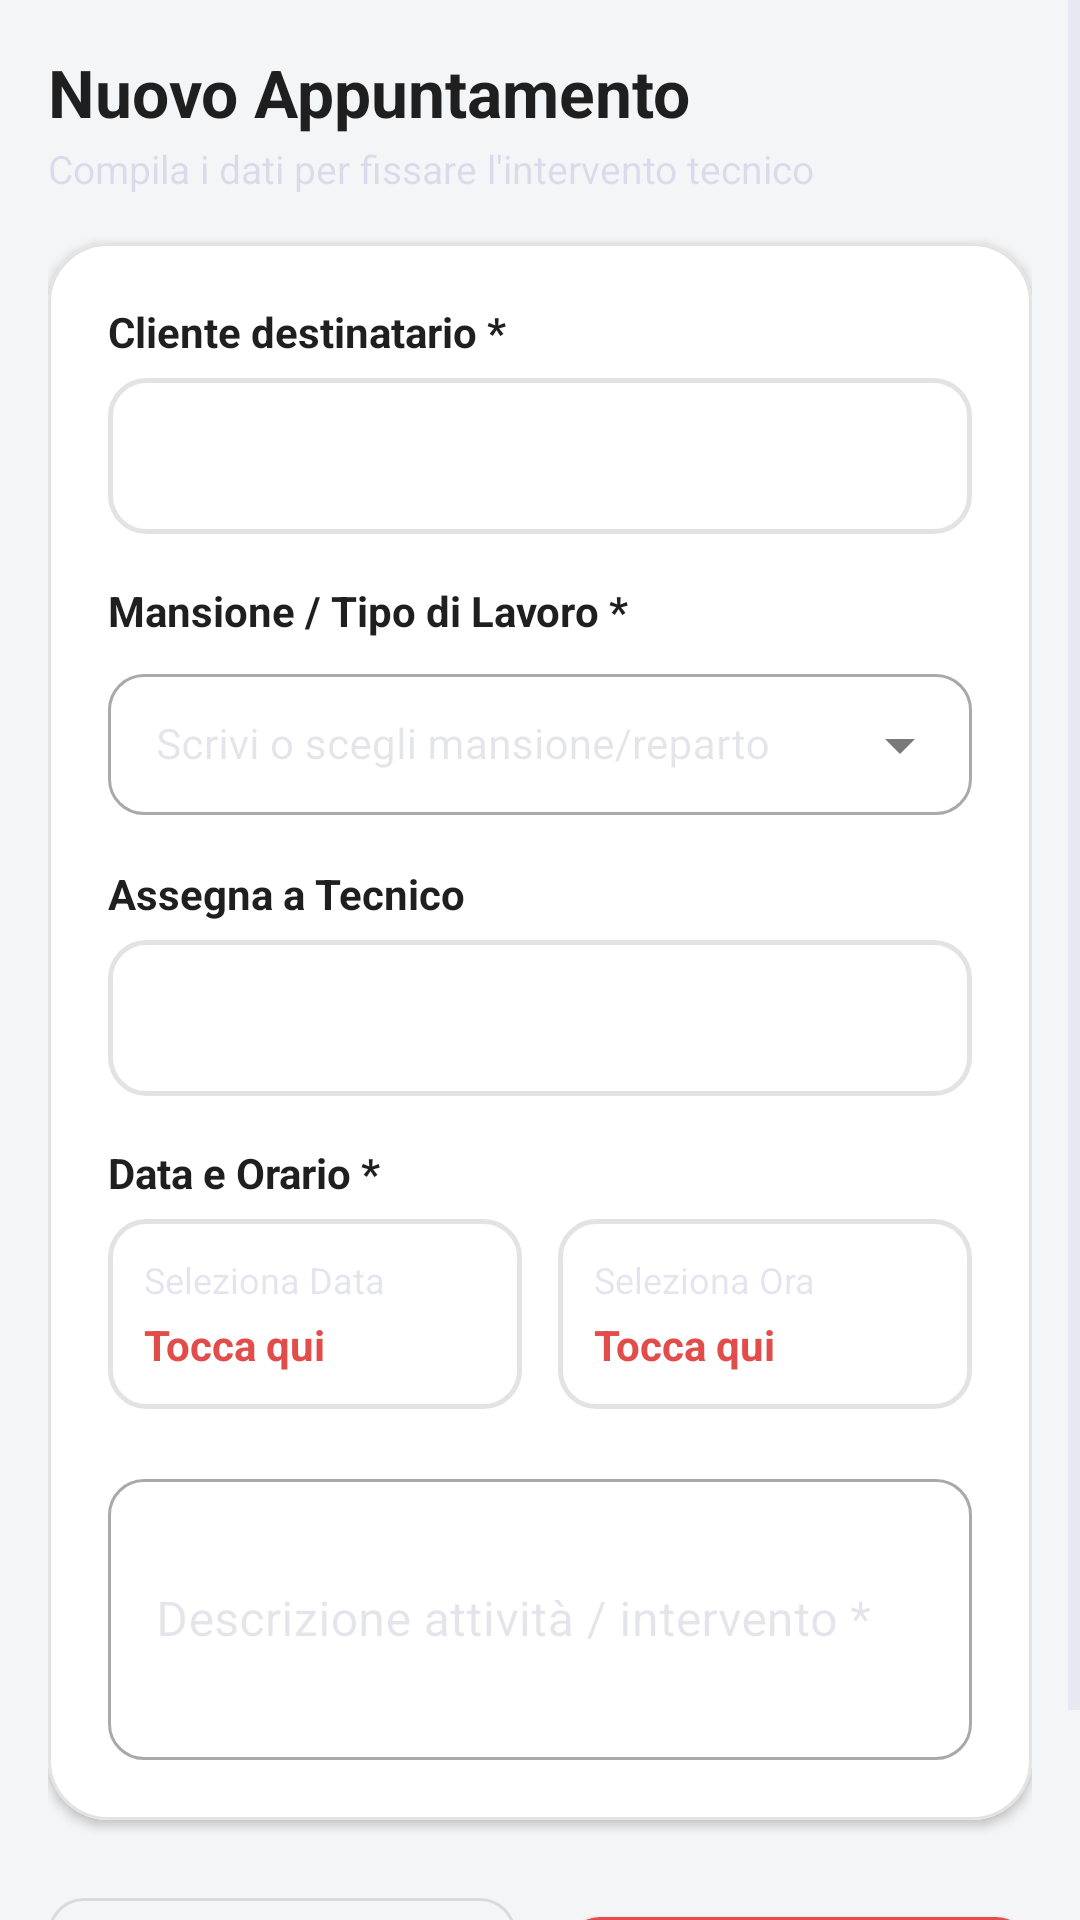

This screen was rendered from an Android layout file. Write that file and the resources it references.
<!-- AndroidManifest.xml: application theme Theme.TechInterventionApp -->
<!-- res/layout/fragment_new_appointment.xml -->
<?xml version="1.0" encoding="utf-8"?>
<ScrollView
    xmlns:android="http://schemas.android.com/apk/res/android"
    xmlns:app="http://schemas.android.com/apk/res-auto"
    android:layout_width="match_parent"
    android:layout_height="match_parent"
    android:fillViewport="true"
    android:background="@color/background">

    <LinearLayout
        android:layout_width="match_parent"
        android:layout_height="wrap_content"
        android:orientation="vertical"
        android:padding="16dp">

        <TextView
            android:layout_width="match_parent"
            android:layout_height="wrap_content"
            android:text="Nuovo Appuntamento"
            android:textSize="22sp"
            android:textStyle="bold"
            android:textColor="@color/text_primary" />

        <TextView
            android:layout_width="match_parent"
            android:layout_height="wrap_content"
            android:text="Compila i dati per fissare l'intervento tecnico"
            android:textSize="13sp"
            android:textColor="@color/text_secondary"
            android:layout_marginTop="2dp"
            android:layout_marginBottom="16dp" />

        
        <com.google.android.material.card.MaterialCardView
            android:layout_width="match_parent"
            android:layout_height="wrap_content"
            app:cardCornerRadius="20dp"
            app:cardElevation="2dp"
            app:strokeColor="@color/border_subtle"
            app:strokeWidth="1dp">

            <LinearLayout
                android:layout_width="match_parent"
                android:layout_height="wrap_content"
                android:background="@color/surface"
                android:orientation="vertical"
                android:padding="20dp">

                
                <TextView
                    android:layout_width="match_parent"
                    android:layout_height="wrap_content"
                    android:text="Cliente destinatario *"
                    android:textStyle="bold"
                    android:textSize="14sp"
                    android:textColor="@color/text_primary"
                    android:layout_marginBottom="6dp" />

                <Spinner
                    android:id="@+id/spinner_client"
                    android:layout_width="match_parent"
                    android:layout_height="wrap_content"
                    android:minHeight="52dp"
                    android:background="@drawable/spinner_background"
                    android:spinnerMode="dropdown" />

                
                <TextView
                    android:layout_width="match_parent"
                    android:layout_height="wrap_content"
                    android:text="Mansione / Tipo di Lavoro *"
                    android:textStyle="bold"
                    android:textSize="14sp"
                    android:textColor="@color/text_primary"
                    android:layout_marginTop="16dp"
                    android:layout_marginBottom="6dp" />

                <com.google.android.material.textfield.TextInputLayout
                    android:id="@+id/til_department"
                    style="@style/Widget.MaterialComponents.TextInputLayout.OutlinedBox.ExposedDropdownMenu"
                    android:layout_width="match_parent"
                    android:layout_height="wrap_content"
                    android:hint="Scrivi o scegli mansione/reparto"
                    android:textColorHint="@color/text_muted"
                    app:boxCornerRadiusTopStart="12dp"
                    app:boxCornerRadiusTopEnd="12dp"
                    app:boxCornerRadiusBottomStart="12dp"
                    app:boxCornerRadiusBottomEnd="12dp">

                    <AutoCompleteTextView
                        android:id="@+id/actv_department"
                        android:layout_width="match_parent"
                        android:layout_height="wrap_content"
                        android:inputType="textCapWords"
                        android:completionThreshold="1"
                        android:textColor="@color/text_primary"
                        android:textSize="14sp"
                        android:paddingVertical="14dp" />
                </com.google.android.material.textfield.TextInputLayout>

                
                <TextView
                    android:layout_width="match_parent"
                    android:layout_height="wrap_content"
                    android:text="Assegna a Tecnico"
                    android:textStyle="bold"
                    android:textSize="14sp"
                    android:textColor="@color/text_primary"
                    android:layout_marginTop="16dp"
                    android:layout_marginBottom="6dp" />

                <Spinner
                    android:id="@+id/spinner_technician"
                    android:layout_width="match_parent"
                    android:layout_height="wrap_content"
                    android:minHeight="52dp"
                    android:background="@drawable/spinner_background"
                    android:spinnerMode="dropdown" />

                
                <TextView
                    android:layout_width="match_parent"
                    android:layout_height="wrap_content"
                    android:text="Data e Orario *"
                    android:textStyle="bold"
                    android:textSize="14sp"
                    android:textColor="@color/text_primary"
                    android:layout_marginTop="16dp"
                    android:layout_marginBottom="6dp" />

                <LinearLayout
                    android:layout_width="match_parent"
                    android:layout_height="wrap_content"
                    android:orientation="horizontal">

                    
                    <LinearLayout
                        android:id="@+id/btn_pick_date"
                        android:layout_width="0dp"
                        android:layout_height="wrap_content"
                        android:layout_weight="1"
                        android:orientation="vertical"
                        android:background="@drawable/spinner_background"
                        android:padding="12dp"
                        android:clickable="true"
                        android:focusable="true"
                        android:layout_marginEnd="6dp">

                        <TextView
                            android:layout_width="wrap_content"
                            android:layout_height="wrap_content"
                            android:text="Seleziona Data"
                            android:textSize="12sp"
                            android:textColor="@color/text_secondary" />

                        <TextView
                            android:id="@+id/tv_selected_date"
                            android:layout_width="wrap_content"
                            android:layout_height="wrap_content"
                            android:text="Tocca qui"
                            android:textSize="14sp"
                            android:textStyle="bold"
                            android:textColor="@color/primary"
                            android:layout_marginTop="4dp" />
                    </LinearLayout>

                    
                    <LinearLayout
                        android:id="@+id/btn_pick_time"
                        android:layout_width="0dp"
                        android:layout_height="wrap_content"
                        android:layout_weight="1"
                        android:orientation="vertical"
                        android:background="@drawable/spinner_background"
                        android:padding="12dp"
                        android:clickable="true"
                        android:focusable="true"
                        android:layout_marginStart="6dp">

                        <TextView
                            android:layout_width="wrap_content"
                            android:layout_height="wrap_content"
                            android:text="Seleziona Ora"
                            android:textSize="12sp"
                            android:textColor="@color/text_secondary" />

                        <TextView
                            android:id="@+id/tv_selected_time"
                            android:layout_width="wrap_content"
                            android:layout_height="wrap_content"
                            android:text="Tocca qui"
                            android:textSize="14sp"
                            android:textStyle="bold"
                            android:textColor="@color/primary"
                            android:layout_marginTop="4dp" />
                    </LinearLayout>
                </LinearLayout>

                
                <com.google.android.material.textfield.TextInputLayout
                    android:id="@+id/til_description"
                    style="@style/Widget.MaterialComponents.TextInputLayout.OutlinedBox"
                    android:layout_width="match_parent"
                    android:layout_height="wrap_content"
                    android:hint="Descrizione attività / intervento *"
                    android:textColorHint="@color/text_muted"
                    app:boxCornerRadiusTopStart="12dp"
                    app:boxCornerRadiusTopEnd="12dp"
                    app:boxCornerRadiusBottomStart="12dp"
                    app:boxCornerRadiusBottomEnd="12dp"
                    android:layout_marginTop="18dp">

                    <com.google.android.material.textfield.TextInputEditText
                        android:id="@+id/et_description"
                        android:layout_width="match_parent"
                        android:layout_height="wrap_content"
                        android:textColor="@color/text_primary"
                        android:inputType="textMultiLine"
                        android:minLines="3" />
                </com.google.android.material.textfield.TextInputLayout>

            </LinearLayout>
        </com.google.android.material.card.MaterialCardView>

        
        <LinearLayout
            android:layout_width="match_parent"
            android:layout_height="wrap_content"
            android:orientation="horizontal"
            android:layout_marginTop="20dp"
            android:layout_marginBottom="24dp">

            <com.google.android.material.button.MaterialButton
                android:id="@+id/btn_cancel"
                style="@style/Widget.MaterialComponents.Button.OutlinedButton"
                android:layout_width="0dp"
                android:layout_height="52dp"
                android:layout_weight="1"
                android:text="Annulla"
                android:textColor="@color/text_secondary"
                app:strokeColor="@color/border_strong"
                app:cornerRadius="12dp"
                android:layout_marginEnd="8dp" />

            <com.google.android.material.button.MaterialButton
                android:id="@+id/btn_save"
                android:layout_width="0dp"
                android:layout_height="52dp"
                android:layout_weight="1"
                android:text="Salva Appuntamento"
                android:textColor="@color/white"
                android:textStyle="bold"
                app:backgroundTint="@color/primary"
                app:cornerRadius="12dp"
                android:layout_marginStart="8dp" />
        </LinearLayout>

    </LinearLayout>
</ScrollView>
<!-- resources referenced by this layout -->
<resources>
  <color name="background">#F4F5F7</color>
  <color name="border_strong">#1F1F1F1A</color>
  <color name="border_subtle">#1F1F1F0D</color>
  <color name="primary">#E24C4A</color>
  <color name="surface">#FFFFFF</color>
  <color name="text_muted">#1F1F1F59</color>
  <color name="text_primary">#1F1F1F</color>
  <color name="text_secondary">#1F1F1F8C</color>
  <color name="white">#FFFFFF</color>
  <!-- drawable spinner_background (drawable) -->
  <?xml version="1.0" encoding="utf-8"?>
  <shape xmlns:android="http://schemas.android.com/apk/res/android"
      android:shape="rectangle">
      <stroke
          android:width="1.5dp"
          android:color="@color/border_strong" />
      <corners android:radius="12dp" />
      <solid android:color="@color/surface" />
      <padding
          android:left="14dp"
          android:right="14dp"
          android:top="8dp"
          android:bottom="8dp" />
  </shape>
  <color name="primary_variant">#C93B39</color>
  <color name="error">#E24C4A</color>
  <style name="Widget.App.TextInputLayout" parent="Widget.MaterialComponents.TextInputLayout.OutlinedBox">
          <item name="boxStrokeColor">@color/primary</item>
          <item name="boxStrokeWidth">1.5dp</item>
          <item name="boxStrokeWidthFocused">2dp</item>
          <item name="boxCornerRadiusTopStart">14dp</item>
          <item name="boxCornerRadiusTopEnd">14dp</item>
          <item name="boxCornerRadiusBottomStart">14dp</item>
          <item name="boxCornerRadiusBottomEnd">14dp</item>
          <item name="hintTextColor">@color/primary</item>
          <item name="android:textColorHint">@color/text_muted</item>
          <item name="boxBackgroundColor">@color/surface</item>
      </style>
  <style name="Widget.App.BottomNav" parent="Widget.MaterialComponents.BottomNavigationView">
          <item name="itemIconTint">@color/bottom_nav_colors</item>
          <item name="itemTextColor">@color/bottom_nav_colors</item>
          <item name="labelVisibilityMode">labeled</item>
          <item name="itemBackground">@null</item>
          <item name="android:background">@color/surface</item>
          <item name="elevation">8dp</item>
      </style>
  <style name="ShapeAppearance.App.MediumCard" parent="ShapeAppearance.MaterialComponents.MediumComponent">
          <item name="cornerSize">18dp</item>
      </style>
  <style name="ShapeAppearance.App.LargeCard" parent="ShapeAppearance.MaterialComponents.LargeComponent">
          <item name="cornerSize">22dp</item>
      </style>
</resources>
